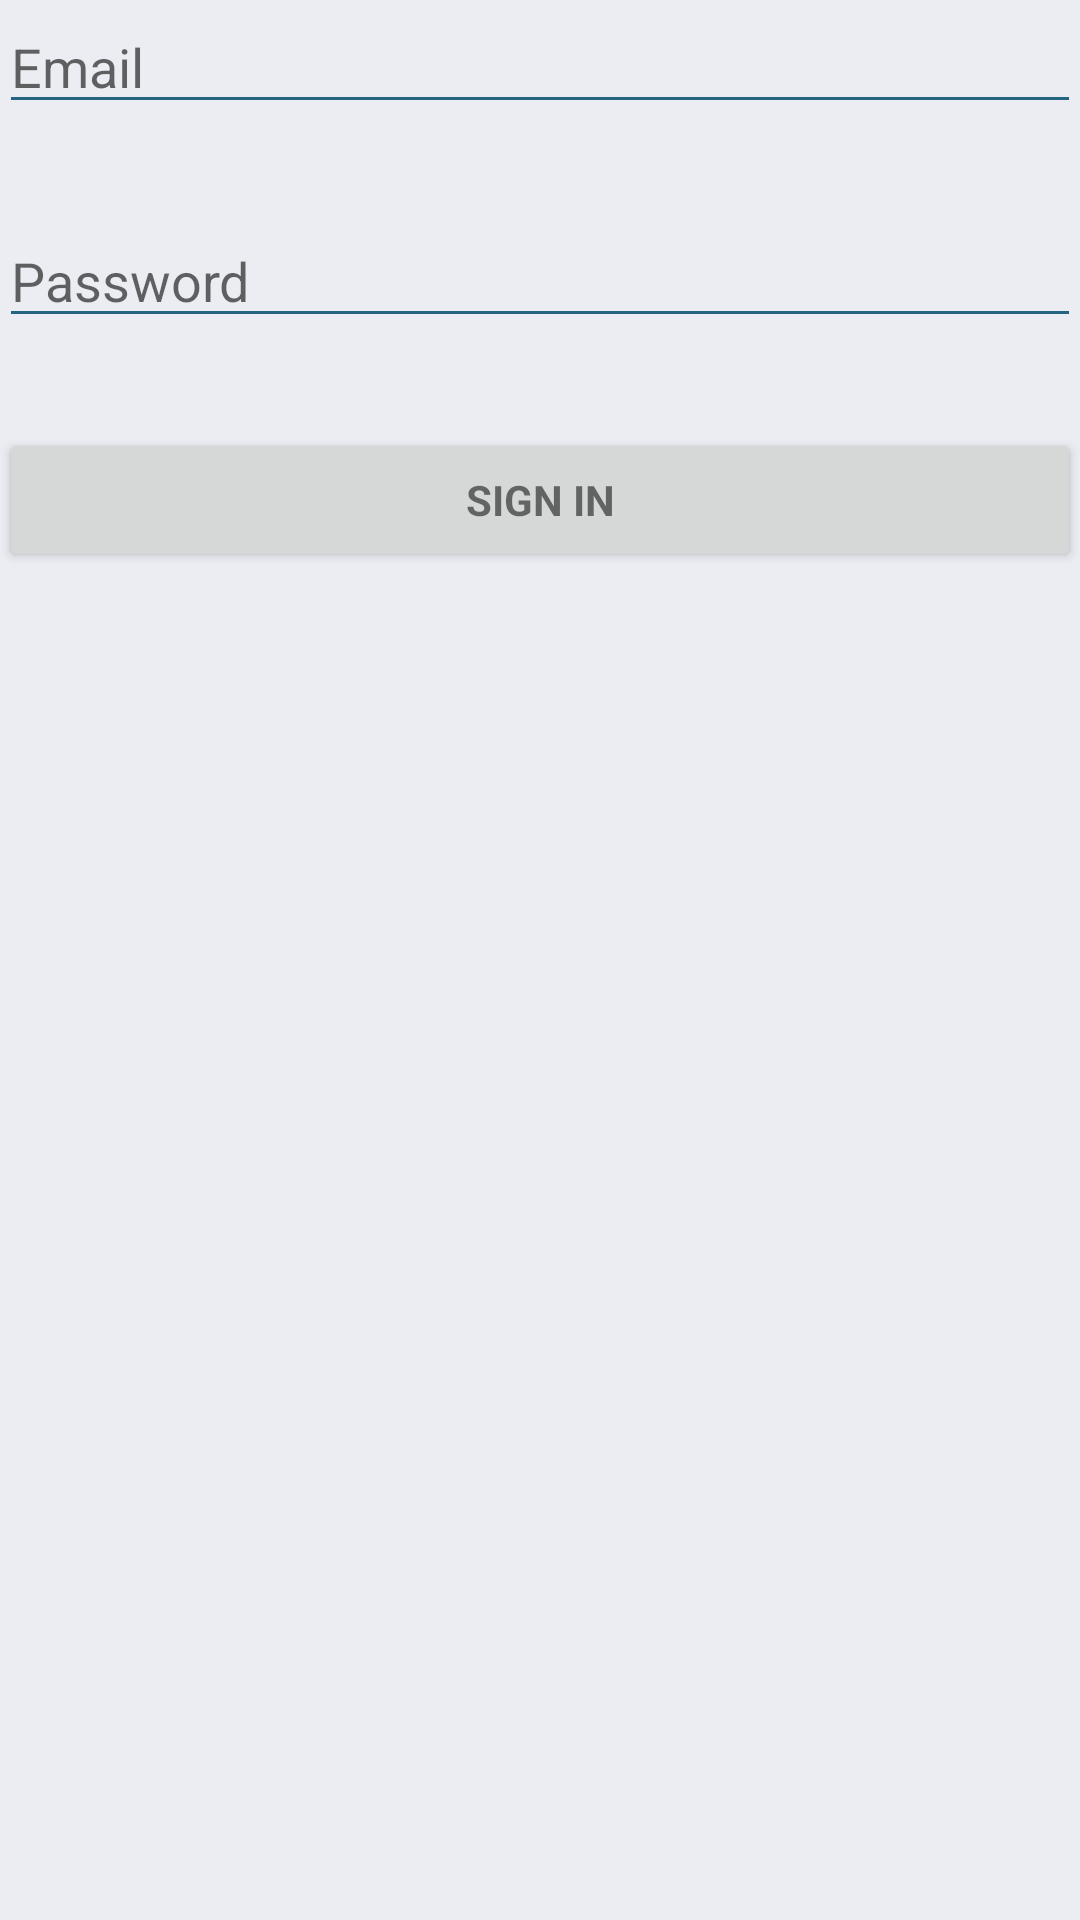

This screen was rendered from an Android layout file. Write that file and the resources it references.
<!-- AndroidManifest.xml: application theme AppTheme -->
<!-- res/layout/activity_login.xml -->
<LinearLayout xmlns:android="http://schemas.android.com/apk/res/android"
    xmlns:tools="http://schemas.android.com/tools"
    android:layout_width="match_parent"
    android:layout_height="match_parent"
    android:gravity="center_horizontal"
    android:orientation="vertical"
    android:paddingBottom="@dimen/activity_vertical_margin"
    android:paddingLeft="@dimen/activity_horizontal_margin"
    android:paddingRight="@dimen/activity_horizontal_margin"
    android:paddingTop="@dimen/activity_vertical_margin"
    android:background="#ECEDF2"
    tools:context="com.sinapsi.android.view.LoginActivity">

    
    <ProgressBar
        android:id="@+id/login_progress"
        style="?android:attr/progressBarStyleLarge"
        android:layout_width="wrap_content"
        android:layout_height="wrap_content"
        android:layout_marginBottom="8dp"
        android:visibility="gone" />

    <ScrollView android:id="@+id/login_form"
        android:layout_width="match_parent"
        android:layout_height="match_parent">

        <LinearLayout android:id="@+id/email_login_form"
            android:layout_width="match_parent"
            android:layout_height="wrap_content"
            android:orientation="vertical">

            <AutoCompleteTextView android:id="@+id/email" android:layout_width="fill_parent"
                android:layout_height="wrap_content" android:hint="@string/prompt_email"
                android:inputType="textEmailAddress" android:maxLines="1"
                android:singleLine="true" />

            <EditText android:id="@+id/password" android:layout_width="fill_parent"
                android:layout_height="wrap_content" android:hint="@string/prompt_password"
                android:imeActionId="@+id/login"
                android:imeActionLabel="@string/action_sign_in_short"
                android:layout_marginTop="30dp"
                android:imeOptions="actionUnspecified" android:inputType="textPassword"
                android:maxLines="1" android:singleLine="true" />

            <Button android:id="@+id/email_sign_in_button" style="?android:textAppearanceSmall"
                android:layout_width="match_parent" android:layout_height="wrap_content"
                android:layout_marginTop="30dp" android:text="@string/action_sign_in"

                android:textStyle="bold" />

        </LinearLayout>
    </ScrollView>

</LinearLayout>
<!-- resources referenced by this layout -->
<resources>
  <string name="action_sign_in">Sign in</string>
  <string name="action_sign_in_short">Sign in</string>
  <string name="prompt_email">Email</string>
  <string name="prompt_password">Password </string>
  <style name="AppTheme" parent="AppTheme.Base" />
  <style name="AppTheme.Base" parent="Theme.AppCompat.Light">
          <item name="colorPrimary">@color/sinapsi_blue</item>
          <item name="colorPrimaryDark">@color/sinapsi_blue_dark</item>
          <item name="android:colorAccent" tools:targetApi="21">@color/sinapsi_blue</item>
          <item name="android:textColorPrimary">@color/grey_white_1000</item>
          <item name="colorControlNormal">@color/sinapsi_blue</item>
          <item name="colorControlActivated">@color/sinapsi_blue_dark</item>
          <item name="colorControlHighlight">@color/sinapsi_blue_dark</item>
          <item name="android:windowNoTitle">true</item>
          <item name="windowActionBar">true</item>
          <item name="android:editTextStyle">@style/App_EditTextStyle</item>
          <item name="android:autoCompleteTextViewStyle">@style/App_AutoCompleteTextViewStyle</item>
      </style>
  <color name="sinapsi_blue">#256581</color>
  <color name="sinapsi_blue_dark">#054561</color>
  <color name="grey_white_1000">#ffffff</color>
  <style name="App_EditTextStyle" parent="@android:style/Widget.EditText">
          <item name="android:textColor">@color/abc_primary_text_material_light</item>
          <item name="android:layout_height">45dip</item>
      </style>
  <style name="App_AutoCompleteTextViewStyle" parent="@android:style/Widget.AutoCompleteTextView">
          <item name="android:textColor">@color/abc_primary_text_material_light</item>
          <item name="android:layout_height">45dip</item>
      </style>
</resources>
